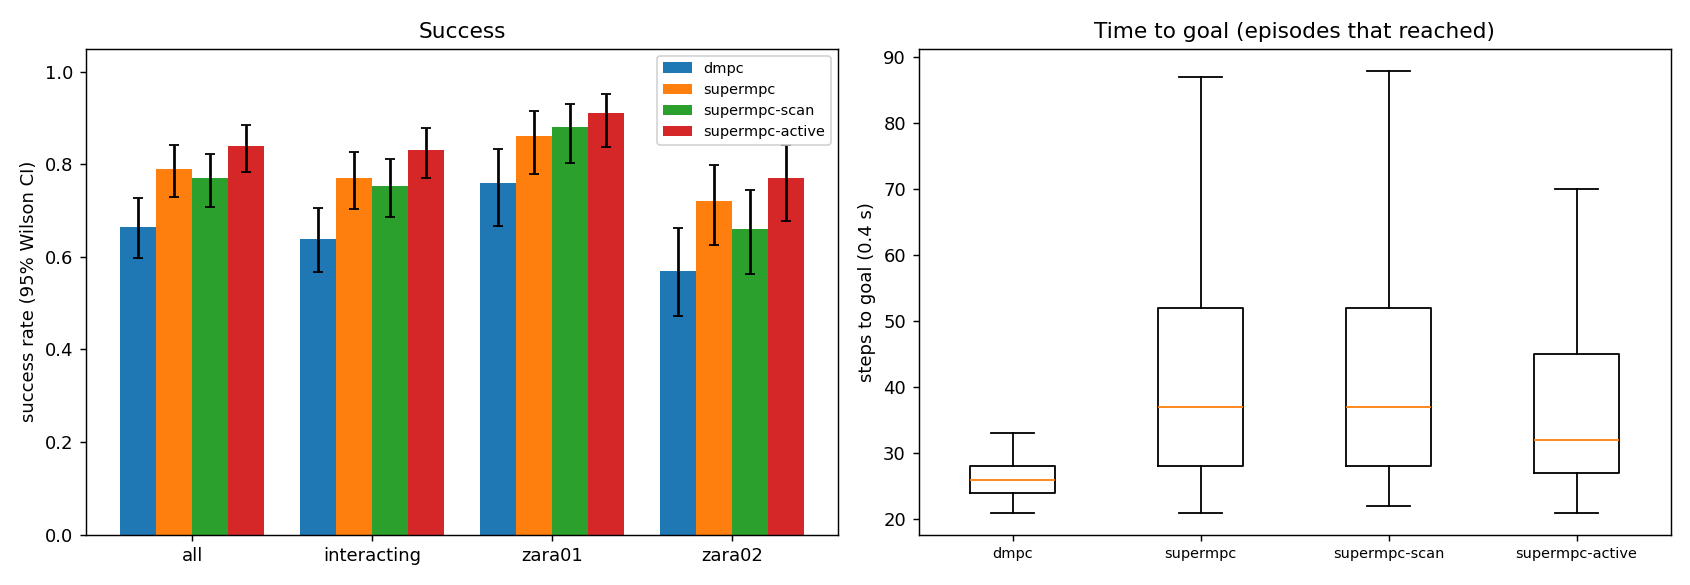

The data file committed next to this chart (first rows):
scene, episode, frame, start_x, start_y, goal_x, goal_y, path_peds, surge, planner, success, reached, collisions, coll_tracked, coll_untracked, coll_stopped, steps, min_clearance, coverage, solve_ms, failures, slack_steps, unseen_slack_steps, coll_spawn
zara01, 0, 6931, -7.0, 11.42, 5.0, 11.42, 7, 0, dmpc, 1, 1, 0, 0, 0, 0, 21, 1.542, 0.5588, 22.67, 0, 0, 0, 0
zara01, 1, 911, 5.0, 13.49, -7.0, 13.49, 7, 0, dmpc, 0, 1, 1, 0, 1, 0, 27, -0.5365, 0.0, 20.09, 0, 0, 0, 0
zara01, 2, 2961, 5.0, 12.87, -7.0, 12.87, 11, 0, dmpc, 0, 1, 4, 4, 0, 0, 28, -0.4127, 0.6111, 26.29, 0, 5, 0, 0
zara01, 0, 6931, -7.0, 11.42, 5.0, 11.42, 7, 0, supermpc, 1, 1, 0, 0, 0, 0, 21, 1.515, 0.5, 44.9, 0, 0, 0, 0
zara01, 3, 3791, 5.0, 14.41, -7.0, 14.41, 7, 0, dmpc, 0, 1, 1, 2, 0, 0, 24, -0.2192, 1.0, 26.54, 0, 3, 0, 0
zara01, 1, 911, 5.0, 13.49, -7.0, 13.49, 7, 0, supermpc, 0, 1, 1, 0, 1, 0, 34, -0.3046, 0.3214, 34.18, 0, 7, 2, 0
zara01, 0, 6931, -7.0, 11.42, 5.0, 11.42, 7, 0, supermpc-active, 1, 1, 0, 0, 0, 0, 21, 1.359, 0.4706, 69.18, 0, 0, 0, 0
zara01, 4, 3951, 5.0, 13.1, -7.0, 13.1, 5, 0, dmpc, 1, 1, 0, 0, 0, 0, 25, 5.656, nan, 22, 0, 0, 0, 0
zara01, 0, 6931, -7.0, 11.42, 5.0, 11.42, 7, 0, supermpc-scan, 1, 1, 0, 0, 0, 0, 48, 1.686, 0.9762, 41.69, 0, 7, 1, 0
zara01, 3, 3791, 5.0, 14.41, -7.0, 14.41, 7, 0, supermpc, 1, 1, 0, 0, 0, 0, 36, 1.33, 0.9167, 35.83, 0, 1, 4, 0
zara01, 1, 911, 5.0, 13.49, -7.0, 13.49, 7, 0, supermpc-active, 1, 1, 0, 0, 0, 0, 29, 0.4514, 0.7174, 64.82, 0, 5, 0, 0
zara01, 3, 3791, 5.0, 14.41, -7.0, 14.41, 7, 0, supermpc-scan, 1, 1, 0, 0, 0, 0, 36, 2.577, 1.0, 31.75, 0, 1, 0, 0
zara01, 4, 3951, 5.0, 13.1, -7.0, 13.1, 5, 0, supermpc, 1, 1, 0, 0, 0, 0, 40, 3.916, nan, 25.07, 0, 0, 0, 0
zara01, 5, 3451, -7.0, 13.52, 5.0, 13.52, 9, 0, dmpc, 1, 1, 0, 0, 0, 0, 30, 0.7595, 1.0, 21.85, 0, 0, 0, 0
zara01, 4, 3951, 5.0, 13.1, -7.0, 13.1, 5, 0, supermpc-scan, 1, 1, 0, 0, 0, 0, 25, 5.444, nan, 22.11, 0, 0, 0, 0
zara01, 1, 911, 5.0, 13.49, -7.0, 13.49, 7, 0, supermpc-scan, 0, 1, 1, 1, 0, 0, 69, -0.2222, 0.8376, 40.06, 0, 15, 8, 0
zara01, 2, 2961, 5.0, 12.87, -7.0, 12.87, 11, 0, supermpc-scan, 1, 1, 0, 0, 0, 0, 76, 1.423, 0.9714, 33.89, 0, 13, 0, 0
zara01, 2, 2961, 5.0, 12.87, -7.0, 12.87, 11, 0, supermpc, 1, 1, 0, 0, 0, 0, 76, 0.007182, 0.8485, 38.84, 0, 15, 3, 0
zara01, 6, 6481, -7.0, 11.71, 5.0, 11.71, 10, 0, dmpc, 0, 1, 1, 0, 1, 0, 27, -0.1827, 0.4783, 20.28, 0, 0, 0, 0
zara01, 2, 2961, 5.0, 12.87, -7.0, 12.87, 11, 0, supermpc-active, 1, 1, 0, 0, 0, 0, 49, 0.6119, 0.5214, 71.84, 0, 0, 3, 0
zara01, 7, 8141, 5.0, 14.18, -7.0, 14.18, 2, 0, dmpc, 1, 1, 0, 0, 0, 0, 28, 6.453, nan, 21.05, 0, 0, 0, 0
zara01, 4, 3951, 5.0, 13.1, -7.0, 13.1, 5, 0, supermpc-active, 1, 1, 0, 0, 0, 0, 25, 5.645, nan, 48.17, 0, 0, 0, 0
zara01, 3, 3791, 5.0, 14.41, -7.0, 14.41, 7, 0, supermpc-active, 1, 1, 0, 0, 0, 0, 42, 2.573, 1.0, 60.48, 0, 5, 3, 0
zara01, 7, 8141, 5.0, 14.18, -7.0, 14.18, 2, 0, supermpc, 1, 1, 0, 0, 0, 0, 28, 6.454, nan, 22.62, 0, 0, 0, 0
zara01, 8, 7991, 5.0, 15.84, -7.0, 15.84, 4, 0, dmpc, 1, 1, 0, 0, 0, 0, 25, 1.579, 1.0, 21.33, 0, 0, 0, 0
zara01, 7, 8141, 5.0, 14.18, -7.0, 14.18, 2, 0, supermpc-scan, 1, 1, 0, 0, 0, 0, 36, 3.392, 1.0, 25.31, 0, 0, 0, 0
zara01, 5, 3451, -7.0, 13.52, 5.0, 13.52, 9, 0, supermpc-active, 1, 1, 0, 0, 0, 0, 31, 1.041, 1.0, 64.56, 0, 0, 0, 0
zara01, 8, 7991, 5.0, 15.84, -7.0, 15.84, 4, 0, supermpc, 1, 1, 0, 0, 0, 0, 26, 2.175, 1.0, 29.37, 0, 0, 0, 0
zara01, 8, 7991, 5.0, 15.84, -7.0, 15.84, 4, 0, supermpc-scan, 1, 1, 0, 0, 0, 0, 26, 2.2, 1.0, 23.96, 0, 0, 0, 0
zara01, 9, 211, -7.0, 11.88, 5.0, 11.88, 8, 0, dmpc, 1, 1, 0, 0, 0, 0, 25, 0.9395, 1.0, 21.85, 0, 0, 0, 0
zara01, 7, 8141, 5.0, 14.18, -7.0, 14.18, 2, 0, supermpc-active, 1, 1, 0, 0, 0, 0, 28, 6.456, nan, 40.91, 0, 0, 0, 0
zara01, 5, 3451, -7.0, 13.52, 5.0, 13.52, 9, 0, supermpc, 0, 1, 1, 2, 0, 0, 68, -0.2461, 0.4948, 50.56, 0, 11, 21, 0
zara01, 10, 5701, -7.0, 12.83, 5.0, 12.83, 6, 0, dmpc, 1, 1, 0, 0, 0, 0, 21, 2.768, 1.0, 22.01, 0, 0, 0, 0
zara01, 6, 6481, -7.0, 11.71, 5.0, 11.71, 10, 0, supermpc, 1, 1, 0, 0, 0, 0, 60, 0.1392, 0.7658, 45.72, 0, 8, 12, 0
zara01, 10, 5701, -7.0, 12.83, 5.0, 12.83, 6, 0, supermpc, 1, 1, 0, 0, 0, 0, 21, 2.773, 1.0, 21.53, 0, 0, 0, 0
zara01, 11, 5051, -7.0, 10.18, 5.0, 10.18, 13, 1, dmpc, 1, 1, 0, 0, 0, 0, 23, 0.6248, 0.0, 21, 0, 0, 0, 0
zara01, 5, 3451, -7.0, 13.52, 5.0, 13.52, 9, 0, supermpc-scan, 0, 0, 0, 0, 0, 0, 90, 0.7857, 0.9485, 40.82, 0, 27, 5, 0
zara01, 9, 211, -7.0, 11.88, 5.0, 11.88, 8, 0, supermpc, 1, 1, 0, 0, 0, 0, 39, 1.981, 0.6458, 34.35, 0, 0, 0, 0
zara01, 11, 5051, -7.0, 10.18, 5.0, 10.18, 13, 1, supermpc, 1, 1, 0, 0, 0, 0, 23, 0.6248, 0.0, 21.2, 0, 0, 0, 0
zara01, 8, 7991, 5.0, 15.84, -7.0, 15.84, 4, 0, supermpc-active, 1, 1, 0, 0, 0, 0, 31, 2.954, 1.0, 59.03, 0, 5, 2, 0
zara01, 6, 6481, -7.0, 11.71, 5.0, 11.71, 10, 0, supermpc-active, 1, 1, 0, 0, 0, 0, 48, 0.6715, 0.9444, 68, 0, 0, 1, 0
zara01, 10, 5701, -7.0, 12.83, 5.0, 12.83, 6, 0, supermpc-scan, 1, 1, 0, 0, 0, 0, 23, 1.675, 1.0, 31.83, 0, 7, 4, 0
zara01, 6, 6481, -7.0, 11.71, 5.0, 11.71, 10, 0, supermpc-scan, 0, 1, 2, 3, 0, 0, 81, -0.3122, 0.6719, 42.94, 0, 16, 13, 0
zara01, 12, 4511, -7.0, 10.55, 5.0, 10.55, 4, 0, dmpc, 1, 1, 0, 0, 0, 0, 29, 1.559, 0.0, 19.52, 0, 0, 0, 0
zara01, 11, 5051, -7.0, 10.18, 5.0, 10.18, 13, 1, supermpc-scan, 1, 1, 0, 0, 0, 0, 27, 1.239, 0.5833, 28.5, 0, 4, 0, 0
zara01, 13, 3301, 5.0, 15.59, -7.0, 15.59, 10, 0, dmpc, 0, 1, 1, 0, 1, 0, 26, -0.1724, 0.3333, 21.07, 0, 0, 0, 0
zara01, 10, 5701, -7.0, 12.83, 5.0, 12.83, 6, 0, supermpc-active, 1, 1, 0, 0, 0, 0, 21, 2.972, 1.0, 51.18, 0, 0, 0, 0
zara01, 9, 211, -7.0, 11.88, 5.0, 11.88, 8, 0, supermpc-active, 1, 1, 0, 0, 0, 0, 26, 0.6773, 1.0, 91.13, 0, 0, 3, 0
zara01, 13, 3301, 5.0, 15.59, -7.0, 15.59, 10, 0, supermpc, 0, 1, 1, 0, 1, 0, 26, -0.1757, 0.3333, 26.96, 0, 0, 0, 0
zara01, 12, 4511, -7.0, 10.55, 5.0, 10.55, 4, 0, supermpc, 1, 1, 0, 0, 0, 0, 40, 0.4968, 0.2143, 29.52, 0, 0, 0, 0
zara01, 14, 5251, -7.0, 11.79, 5.0, 11.79, 20, 1, dmpc, 0, 1, 1, 1, 0, 0, 23, -0.2025, 0.7631, 30.28, 0, 3, 0, 0
zara01, 12, 4511, -7.0, 10.55, 5.0, 10.55, 4, 0, supermpc-scan, 1, 1, 0, 0, 0, 0, 44, 0.4295, 1.0, 37.84, 0, 5, 3, 0
zara01, 15, 5431, 5.0, 14.33, -7.0, 14.33, 14, 1, dmpc, 0, 1, 2, 2, 0, 0, 28, -0.3993, 0.6791, 25.03, 0, 2, 0, 0
zara01, 13, 3301, 5.0, 15.59, -7.0, 15.59, 10, 0, supermpc-scan, 0, 1, 4, 2, 2, 0, 52, -0.3316, 0.6419, 37.77, 0, 9, 11, 4
zara01, 9, 211, -7.0, 11.88, 5.0, 11.88, 8, 0, supermpc-scan, 0, 0, 2, 2, 0, 0, 90, -0.2692, 0.9943, 45.3, 0, 27, 17, 0
zara01, 12, 4511, -7.0, 10.55, 5.0, 10.55, 4, 0, supermpc-active, 1, 1, 0, 0, 0, 0, 38, 0.9504, 0.3333, 60.13, 0, 0, 0, 0
zara01, 16, 3421, -7.0, 13.95, 5.0, 13.95, 9, 0, dmpc, 0, 1, 4, 2, 2, 0, 27, -0.5105, 0.3333, 23.87, 0, 0, 0, 0
zara01, 14, 5251, -7.0, 11.79, 5.0, 11.79, 20, 1, supermpc-scan, 0, 1, 1, 1, 0, 0, 47, -0.1168, 0.6547, 51.37, 0, 15, 1, 0
zara01, 15, 5431, 5.0, 14.33, -7.0, 14.33, 14, 1, supermpc, 1, 1, 0, 0, 0, 0, 45, 0.9607, 0.7317, 33.99, 0, 0, 3, 0
zara01, 17, 7091, 5.0, 14.92, -7.0, 14.92, 9, 0, dmpc, 1, 1, 0, 0, 0, 0, 26, 1.184, 1.0, 20.4, 0, 0, 0, 0
... 740 more rows
